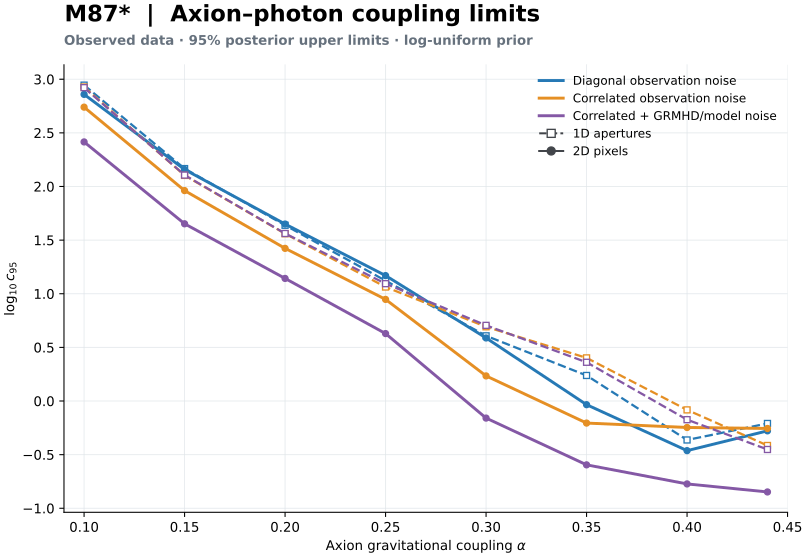

The file beside this chart, header and first rows:
alpha, dimension, mode, log10_c95, c95
0.1, 1d, std, 2.945, 880.9
0.15, 1d, std, 2.167, 146.9
0.2, 1d, std, 1.639, 43.51
0.25, 1d, std, 1.122, 13.23
0.3, 1d, std, 0.6078, 4.053
0.35, 1d, std, 0.2382, 1.731
0.4, 1d, std, -0.3632, 0.4333
0.44, 1d, std, -0.2093, 0.6175
0.1, 1d, cor, 2.928, 846.3
0.15, 1d, cor, 2.103, 126.9
0.2, 1d, cor, 1.56, 36.3
0.25, 1d, cor, 1.063, 11.55
0.3, 1d, cor, 0.6921, 4.921
0.35, 1d, cor, 0.4021, 2.524
0.4, 1d, cor, -0.08272, 0.8266
0.44, 1d, cor, -0.4146, 0.3849
0.1, 1d, cor_grmhd, 2.922, 834.6
0.15, 1d, cor_grmhd, 2.106, 127.8
0.2, 1d, cor_grmhd, 1.562, 36.47
0.25, 1d, cor_grmhd, 1.094, 12.42
0.3, 1d, cor_grmhd, 0.7054, 5.074
0.35, 1d, cor_grmhd, 0.3611, 2.297
0.4, 1d, cor_grmhd, -0.1739, 0.67
0.44, 1d, cor_grmhd, -0.4519, 0.3533
0.1, 2d, std, 2.859, 722.5
0.15, 2d, std, 2.158, 144
0.2, 2d, std, 1.65, 44.65
0.25, 2d, std, 1.169, 14.77
0.3, 2d, std, 0.5878, 3.871
0.35, 2d, std, -0.03418, 0.9243
0.4, 2d, std, -0.4627, 0.3445
0.44, 2d, std, -0.278, 0.5272
0.1, 2d, cor, 2.74, 549.2
0.15, 2d, cor, 1.962, 91.57
0.2, 2d, cor, 1.423, 26.5
0.25, 2d, cor, 0.9474, 8.859
0.3, 2d, cor, 0.234, 1.714
0.35, 2d, cor, -0.2057, 0.6227
0.4, 2d, cor, -0.2468, 0.5665
0.44, 2d, cor, -0.2561, 0.5545
0.1, 2d, cor_grmhd, 2.415, 260.3
0.15, 2d, cor_grmhd, 1.652, 44.91
0.2, 2d, cor_grmhd, 1.143, 13.89
0.25, 2d, cor_grmhd, 0.6286, 4.252
0.3, 2d, cor_grmhd, -0.1592, 0.6931
0.35, 2d, cor_grmhd, -0.5952, 0.254
0.4, 2d, cor_grmhd, -0.7731, 0.1686
0.44, 2d, cor_grmhd, -0.8479, 0.1419
